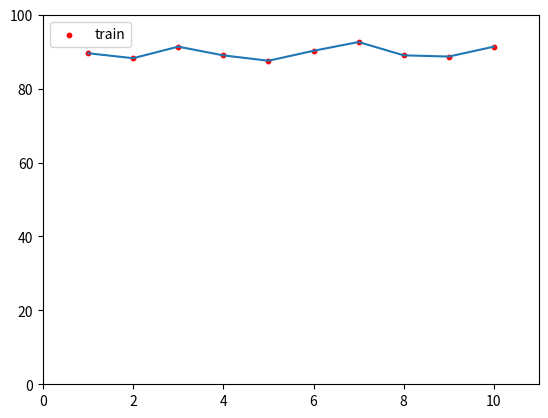

Generate this figure with matplotlib:
import matplotlib.pyplot as plt

fig = plt.figure()
ax1 = fig.add_subplot(111)

ax1.scatter([i+1 for i in range(10)], [89.567, 88.222, 91.344, 88.990, 87.534, 90.23, 92.6 ,89.0, 88.67, 91.345], s=10, c='r', marker="o", label='train')
ax1.plot([i+1 for i in range(10)], [89.567, 88.222, 91.344, 88.990, 87.534, 90.23, 92.6 ,89.0, 88.67, 91.345])
ax1.axis([0, 11, 0, 100])
plt.legend(loc='upper left')
plt.show()